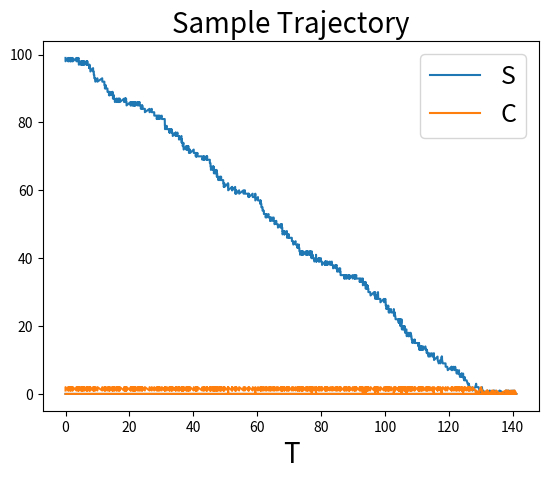
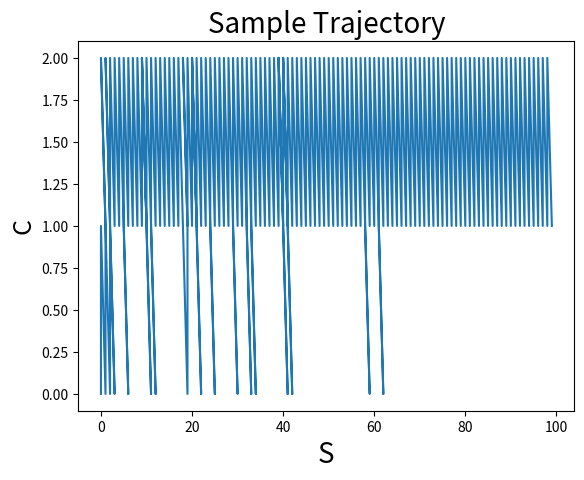
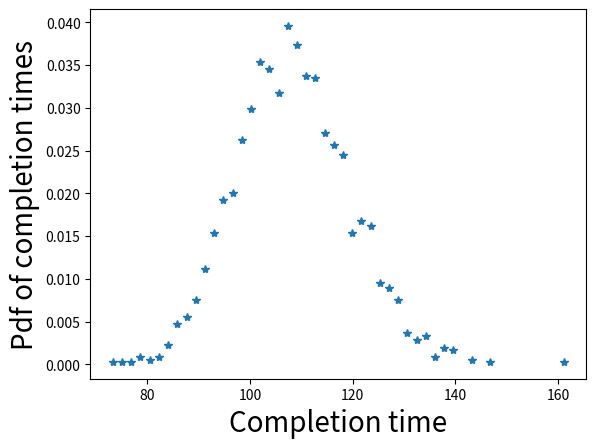

These charts were generated, in order, by the following Python code:
# -------------------------------------------------------------------

#  Python code for a
#  Gillespie simulation of the MM process
#  reaction 1  S + E -> C at rate k1
#  reaction 2  C -> S + E at rate km1
#  reaction 3  C -> S + E at rate k2

#  For Chapter 2, Section 2.9.3 of
#  Keener and Sneyd, Mathematical Physiology, 3rd Edition, Springer.

# [redacted]

# -------------------------------------------------------------------

import numpy as np
import matplotlib.pyplot as plt

# Parameters
N = 100   # Initial substrate number
E = 2     # Enzyme numbers
K = 2000  # Number of trials
k1 = 1
km1 = 1   # Without loss of generality
k2 = 0.5  # Without loss of generality

# Set the rate constants for three reactions
r = np.array([k1, km1, k2])

# Specify the change matrix
# Ch is the change matrix, a 3 by 2 matrix; three reactions, two state variables
Ch = np.array([[-1, 1], [1, -1], [0, -1]])

# Initialize the state space
s = np.ones(K) * N  # Start with N substrate molecules
c = np.zeros(K)     # Start with zero complex molecules
S = np.zeros((K, K))  # This will keep track of the trajectories
C = np.zeros((K, K))
T = np.zeros((K, K))  # This will track the transition times
j = 1  # Number of reaction steps

ndx = np.where(s + c > 0)[0]  # Update only the s's that are not zero
Nt = len(ndx)  # =K at first
Kt = 5000  # Max number of time steps to prevent very long runs without termination

while Nt > 0 and j < Kt:
    j = j + 1
    e = E - c
    h = np.vstack([r[0] * s * e, r[1] * c, r[2] * c]).T  # Reaction rates
    hc = np.cumsum(h, axis=1)  # The cumulative sum of h
    H = np.sum(h, axis=1)

    rn = np.random.rand(Nt, 2)  # Random numbers for the number of not yet terminated trajectories

    T[:, j] = T[:, j - 1]  # Add the current time to T

    for k in range(Nt):
        T[ndx[k], j] = -np.log(rn[k, 0]) / H[ndx[k]] + T[ndx[k], j - 1]  # Time of next reaction
        rk = np.where(rn[k, 1] <= hc[ndx[k], :] / H[ndx[k]])[0][0]  # Determine which reaction occurs
        s[ndx[k]] = s[ndx[k]] + Ch[rk, 0]  # Update s
        c[ndx[k]] = c[ndx[k]] + Ch[rk, 1]  # Update c

    # Save the values of the trajectories
    S[:, j] = s
    C[:, j] = c
    ndx = np.where(s + c > 0)[0]  # Check which trajectories are not extinct yet

    if len(ndx) == 0:
        Nt = 0
    else:
        Nt = len(ndx)  # Nt is the number of trajectories not yet extinct

# Use the first trial to plot sample trajectories
k=0

# Phase portrait of some trajectories
plt.figure(1)
plt.plot(T[k, 2:-1], S[k, 2:-1], T[k, 2:-1], C[k, 2:-1])
plt.xlabel('T', fontsize=20)
plt.legend(['S', 'C'], fontsize=18)
plt.title('Sample Trajectory', fontsize=20)

plt.figure(2)
plt.plot(S[k, 2:-1], C[k, 2:-1])
plt.xlabel('S', fontsize=20)
plt.ylabel('C', fontsize=18)
plt.title('Sample Trajectory', fontsize=20)

# Process the data
# Create the pdf for extinction times from the data
NN, TT = np.histogram(T[:, j], 50)  # Histogram of the extinction times with 50 boxes
tt = np.sort(TT)
dt = np.mean(TT[1:] - TT[:-1])  # Timestep increment on the histogram

# NN / (K * dt) is the approximate pdf for the extinction times from data
# It is normalized to have a total integral = 1

plt.figure(3)
NNne0 = np.where(NN > 0)[0]
plt.plot(tt[NNne0], NN[NNne0] / (K * dt), '*')
plt.xlabel('Completion time', fontsize=20)
plt.ylabel('Pdf of completion times', fontsize=20)
plt.show()
